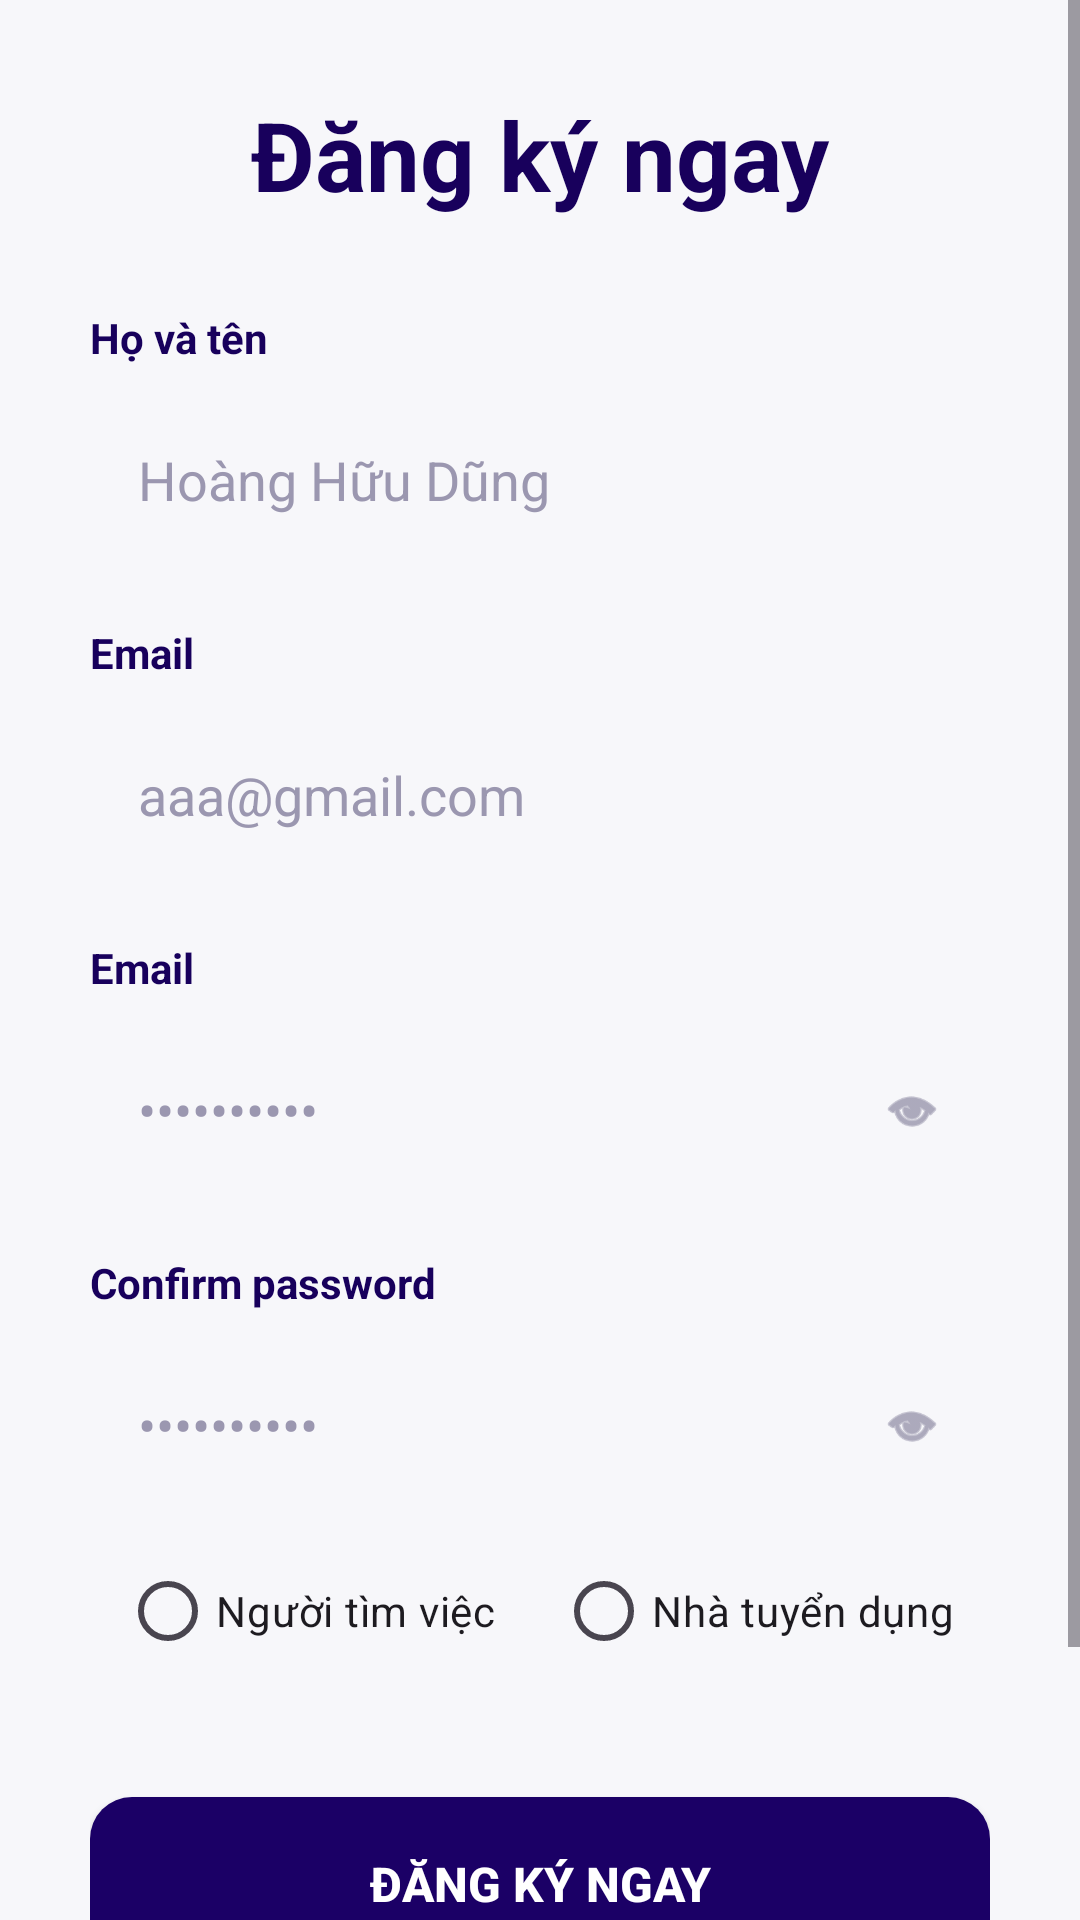

Here is an Android app screen rendered from its layout file. Give the layout XML and the strings, colors and styles it references.
<!-- AndroidManifest.xml: application theme Theme.AppTimViecLam -->
<!-- res/layout/register_layout.xml -->
<?xml version="1.0" encoding="utf-8"?>
<ScrollView xmlns:android="http://schemas.android.com/apk/res/android"
    xmlns:app="http://schemas.android.com/apk/res-auto"
    xmlns:tools="http://schemas.android.com/tools"
    android:layout_width="match_parent"
    android:layout_height="match_parent"
    android:background="#F7F7FA"
    tools:context=".activities.RegisterActivity">

    <LinearLayout
        android:layout_width="match_parent"
        android:layout_height="wrap_content"
        android:orientation="vertical"
        android:padding="10dp">

        
        <LinearLayout
            android:layout_width="match_parent"
            android:layout_height="wrap_content"
            android:background="@drawable/bg_type"
            android:orientation="vertical"
            android:padding="20dp">

            
            <TextView
                android:layout_width="match_parent"
                android:layout_height="wrap_content"
                android:gravity="center"
                android:text="@string/txtRegister"
                android:textColor="#18005C"
                android:textSize="32sp"
                android:textStyle="bold" />


            
            <TextView
                android:layout_width="wrap_content"
                android:layout_height="wrap_content"
                android:layout_marginTop="30dp"
                android:text="@string/txtFullName"
                android:textColor="#18005C"
                android:textStyle="bold" />

            <EditText
                android:id="@+id/edtFullName"
                android:layout_width="match_parent"
                android:layout_height="56dp"
                android:layout_marginTop="10dp"
                android:background="@drawable/bg_edittext"
                android:hint="@string/edtFullName"
                android:paddingStart="16dp"
                android:paddingEnd="16dp"
                android:textColor="#18005C"
                android:textColorHint="#9B97B0" />

            
            <TextView
                android:layout_width="wrap_content"
                android:layout_height="wrap_content"
                android:layout_marginTop="20dp"
                android:text="@string/txt_email"
                android:textColor="#18005C"
                android:textStyle="bold" />

            <EditText
                android:id="@+id/edtEmail"
                android:layout_width="match_parent"
                android:layout_height="56dp"
                android:layout_marginTop="10dp"
                android:background="@drawable/bg_edittext"
                android:hint="@string/hintEmail"
                android:inputType="textEmailAddress"
                android:paddingStart="16dp"
                android:paddingEnd="16dp"
                android:textColor="#18005C"
                android:textColorHint="#9B97B0" />

            
            <TextView
                android:layout_width="wrap_content"
                android:layout_height="wrap_content"
                android:layout_marginTop="20dp"
                android:text="@string/txt_email"
                android:textColor="#18005C"
                android:textStyle="bold" />

            <RelativeLayout
                android:layout_width="match_parent"
                android:layout_height="56dp"
                android:layout_marginTop="10dp"
                android:background="@drawable/bg_edittext">

                <EditText
                    android:id="@+id/edtPassword"
                    android:layout_width="match_parent"
                    android:layout_height="match_parent"
                    android:layout_toStartOf="@id/imgEye1"
                    android:background="@android:color/transparent"
                    android:hint="@string/hintPass"
                    android:inputType="textPassword"
                    android:paddingStart="16dp"
                    android:paddingEnd="16dp"
                    android:textColor="#18005C"
                    android:textColorHint="#9B97B0" />

                <ImageView
                    android:id="@+id/imgEye1"
                    android:layout_width="20dp"
                    android:layout_height="20dp"
                    android:layout_alignParentEnd="true"
                    android:layout_centerVertical="true"
                    android:layout_marginEnd="16dp"
                    android:src="@android:drawable/ic_menu_view"
                    app:tint="#7A7693" />
            </RelativeLayout>

            
            <TextView
                android:layout_width="wrap_content"
                android:layout_height="wrap_content"
                android:layout_marginTop="20dp"
                android:text="Confirm password"
                android:textColor="#18005C"
                android:textStyle="bold" />

            <RelativeLayout
                android:layout_width="match_parent"
                android:layout_height="56dp"
                android:layout_marginTop="10dp"
                android:background="@drawable/bg_edittext">

                <EditText
                    android:id="@+id/edtConfirmPassword"
                    android:layout_width="match_parent"
                    android:layout_height="match_parent"
                    android:layout_toStartOf="@id/imgEye2"
                    android:background="@android:color/transparent"
                    android:hint="@string/hintPass"
                    android:inputType="textPassword"
                    android:paddingStart="16dp"
                    android:paddingEnd="16dp"
                    android:textColor="#18005C"
                    android:textColorHint="#9B97B0" />

                <ImageView
                    android:id="@+id/imgEye2"
                    android:layout_width="20dp"
                    android:layout_height="20dp"
                    android:layout_alignParentEnd="true"
                    android:layout_centerVertical="true"
                    android:layout_marginEnd="16dp"
                    android:src="@android:drawable/ic_menu_view"
                    app:tint="#7A7693" />
            </RelativeLayout>

            <RadioGroup
                android:id="@+id/rgRole"
                android:layout_width="match_parent"
                android:layout_height="wrap_content"
                android:orientation="horizontal">

                <RadioButton
                    android:id="@+id/rbUser"
                    android:layout_width="wrap_content"
                    android:layout_height="wrap_content"
                    android:text="@string/rbUser"
                    android:layout_margin="10dp"/>

                <RadioButton
                    android:id="@+id/rbEmployer"
                    android:layout_width="wrap_content"
                    android:layout_height="wrap_content"
                    android:text="@string/rbEmployer"
                    android:layout_margin="10dp"/>
            </RadioGroup>


            
            <Button
                android:id="@+id/btnRegister"
                android:layout_width="match_parent"
                android:layout_height="58dp"
                android:layout_marginTop="28dp"
                android:background="@drawable/bg_button"
                android:text="@string/txtRegister"
                android:textAllCaps="true"
                android:textColor="#FFFFFF"
                android:textSize="16sp"
                android:textStyle="bold" />

            
            <LinearLayout
                android:layout_width="wrap_content"
                android:layout_height="wrap_content"
                android:layout_gravity="center"
                android:layout_marginTop="20dp"
                android:layout_marginBottom="20dp"
                android:orientation="horizontal">

                <TextView
                    android:layout_width="wrap_content"
                    android:layout_height="wrap_content"
                    android:text="@string/txtBDCTK"
                    android:textColor="#7A7693"
                    android:textSize="14sp" />

                <TextView
                    android:id="@+id/txtSignIn"
                    android:layout_width="wrap_content"
                    android:layout_height="wrap_content"
                    android:text="@string/txtLogin"
                    android:textColor="#FF8C42"
                    android:textSize="14sp"
                    android:textStyle="bold" />
            </LinearLayout>

        </LinearLayout>

    </LinearLayout>

</ScrollView>
<!-- resources referenced by this layout -->
<resources>
  <!-- drawable bg_button (drawable) -->
  <?xml version="1.0" encoding="utf-8"?>
  <shape xmlns:android="http://schemas.android.com/apk/res/android">
      <solid android:color="#1B0066"/>
      <corners android:radius="14dp"/>
  </shape>
  <!-- drawable bg_type (drawable) -->
  <?xml version="1.0" encoding="utf-8"?>
  <selector xmlns:android="http://schemas.android.com/apk/res/android">
      <solid android:color="@color/type_bg"/>
      <corners android:radius="6dp"/>
  </selector>
  <string name="edtFullName">Hoàng Hữu Dũng</string>
  <string name="hintEmail">aaa@gmail.com</string>
  <string name="hintPass">••••••••••</string>
  <string name="rbEmployer">Nhà tuyển dụng</string>
  <string name="rbUser">Người tìm việc</string>
  <string name="txtBDCTK">Bạn đã có tài khoản? </string>
  <string name="txtFullName">Họ và tên</string>
  <string name="txtLogin">Đăng nhập</string>
  <string name="txtRegister">Đăng ký ngay</string>
  <string name="txt_email">Email</string>
  <style name="Theme.AppTimViecLam" parent="Base.Theme.AppTimViecLam" />
  <color name="type_bg">#E3F2FD</color>
  <style name="Base.Theme.AppTimViecLam" parent="Theme.Material3.DayNight.NoActionBar">
          
          
              <item name="colorPrimary">@color/primary</item>
              <item name="colorOnPrimary">@android:color/white</item>
  
              <item name="android:statusBarColor">@color/primary_dark</item>
      </style>
  <color name="primary">#1976D2</color>
  <color name="primary_dark">#0D47A1</color>
</resources>
